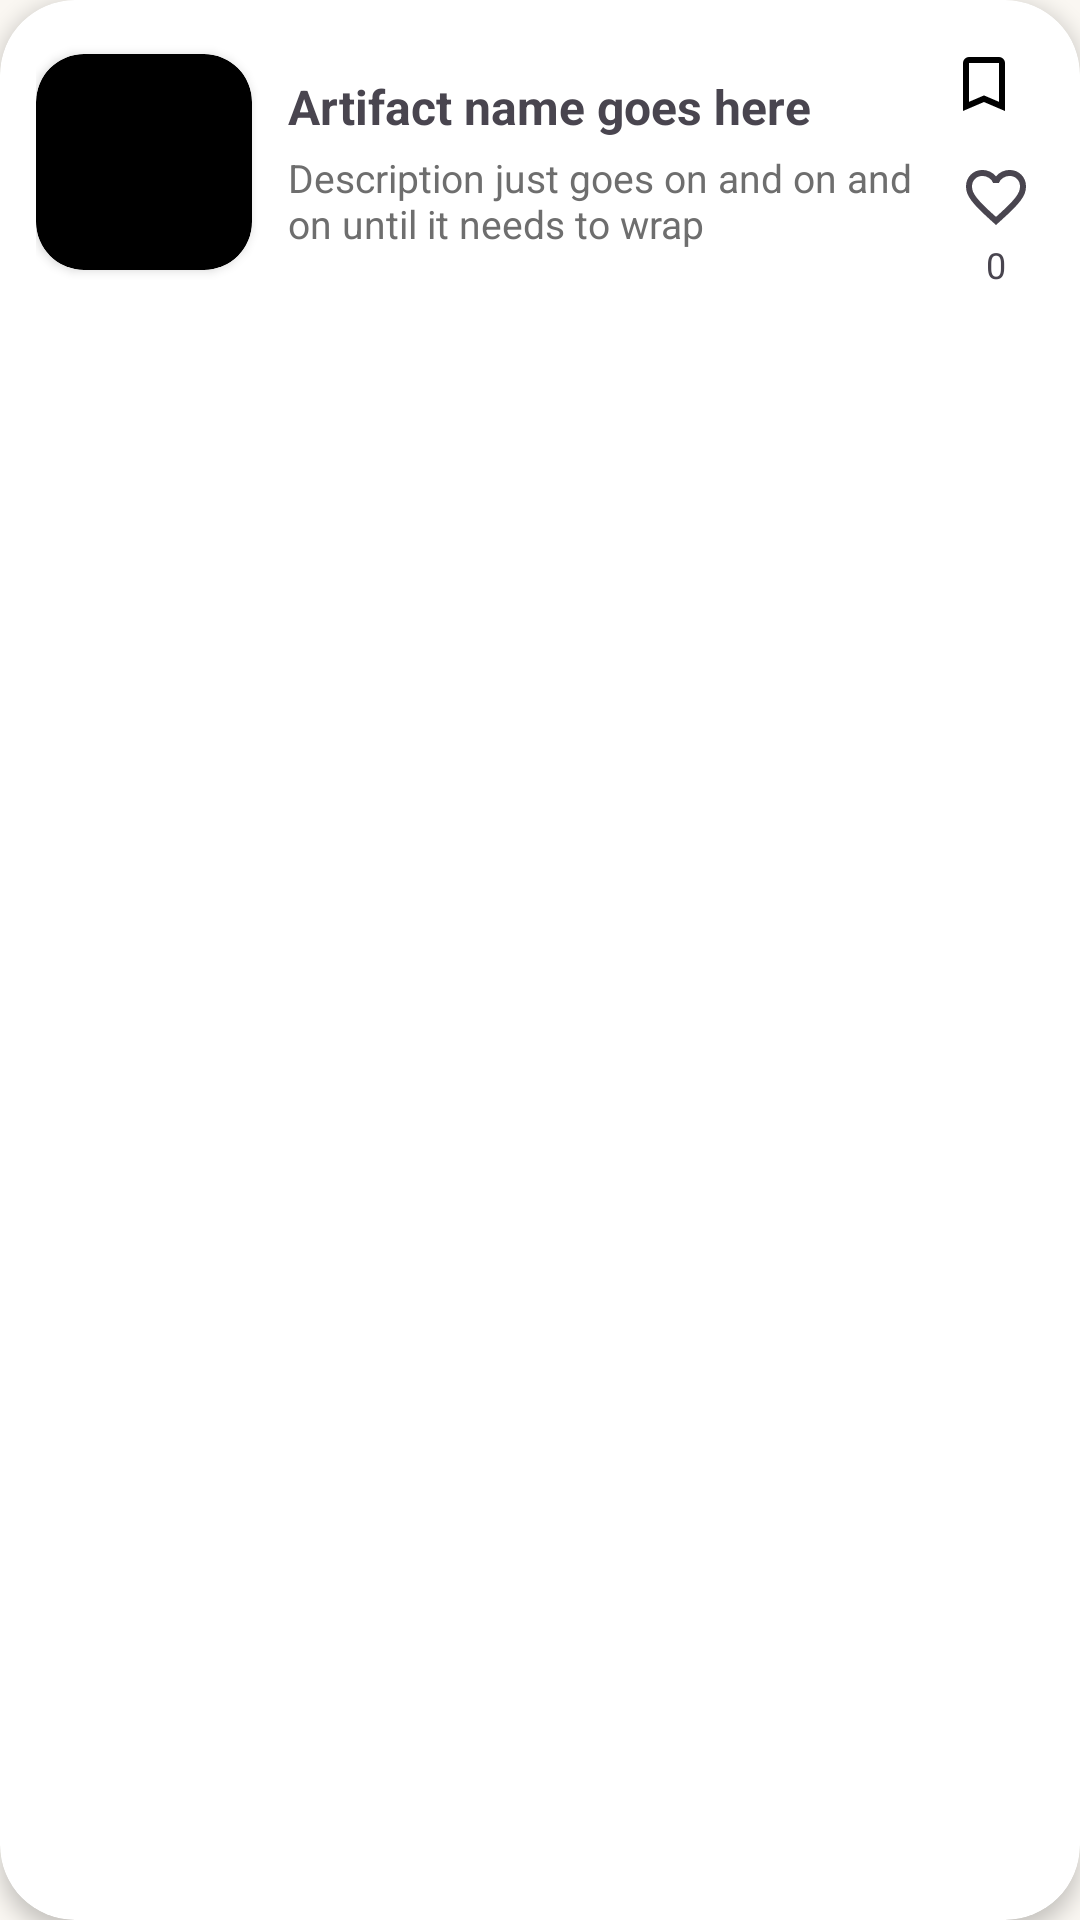

Here is an Android app screen rendered from its layout file. Give the layout XML and the strings, colors and styles it references.
<!-- AndroidManifest.xml: application theme Theme.B07group6 -->
<!-- res/layout/artifact_card.xml -->
<?xml version="1.0" encoding="utf-8"?>
<androidx.cardview.widget.CardView xmlns:android="http://schemas.android.com/apk/res/android"
    xmlns:app="http://schemas.android.com/apk/res-auto"
    android:layout_width="match_parent"
    android:layout_height="wrap_content"
    android:layout_marginLeft="8dp"
    android:layout_marginRight="8dp"
    android:layout_marginBottom="2dp"
    android:layout_marginTop="5dp"
    app:cardCornerRadius="25dp"
    app:cardElevation="4dp"
    android:outlineSpotShadowColor="@color/black">

    <LinearLayout
        android:layout_width="match_parent"
        android:layout_height="wrap_content"
        android:orientation="horizontal"
        android:gravity="center_vertical"
        android:padding="12dp">

        
        <androidx.cardview.widget.CardView
            android:layout_width="72dp"
            android:layout_height="72dp"
            app:cardCornerRadius="16dp"
            app:cardBackgroundColor="@color/black">

            <ImageView
                android:id="@+id/artifact_imageView"
                android:layout_width="match_parent"
                android:layout_height="match_parent"
                android:scaleType="centerCrop"
                android:contentDescription="Artifact Image" />
        </androidx.cardview.widget.CardView>

        
        <LinearLayout
            android:layout_width="0dp"
            android:layout_height="wrap_content"
            android:layout_weight="1"
            android:orientation="vertical"
            android:layout_marginStart="12dp"
            android:layout_marginEnd="10dp">

            <TextView
                android:id="@+id/artifact_name"
                android:layout_width="match_parent"
                android:layout_height="wrap_content"
                android:text="Artifact name goes here"
                android:textSize="16sp"
                android:textStyle="bold"
                android:maxLines="1"
                android:ellipsize="end"
                android:layout_marginBottom="4dp" />

            <TextView
                android:id="@+id/artifact_description"
                android:layout_width="match_parent"
                android:layout_height="wrap_content"
                android:text="Description just goes on and on and on until it needs to wrap"
                android:textSize="13sp"
                android:textColor="@color/text_secondary"
                android:maxLines="2"
                android:ellipsize="end" />
        </LinearLayout>

        
        <LinearLayout
            android:layout_width="wrap_content"
            android:layout_height="wrap_content"
            android:gravity="center_horizontal"
            android:orientation="vertical">

            
            <CheckBox
                android:id="@+id/artifact_is_saved"
                android:layout_width="32dp"
                android:gravity="center"
                android:layout_height="32dp"
                android:layout_marginBottom="10dp"
                android:textColor="@color/white"
                android:button="@drawable/toggle_saved"
                app:buttonTint="@color/save_toggle_colours"
                android:checked="false" />

            <CheckBox
                android:id="@+id/artifact_like_button"
                android:layout_width="24dp"
                android:layout_height="24dp"
                android:button="@drawable/favorite_selector"
                android:checked="false"
                android:contentDescription="Likes" />

            <TextView
                android:id="@+id/artifact_likes_count"
                android:layout_width="wrap_content"
                android:layout_height="wrap_content"
                android:text="0"
                android:textSize="12sp"
                android:layout_marginTop="2dp" />
        </LinearLayout>

    </LinearLayout>
</androidx.cardview.widget.CardView>
<!-- resources referenced by this layout -->
<resources>
  <color name="black">#FF000000</color>
  <color name="text_secondary">#6E6E6E</color>
  <color name="white">#FFFFFFFF</color>
  <!-- drawable favorite_selector (drawable) -->
  <?xml version="1.0" encoding="utf-8"?>
  <selector xmlns:android="http://schemas.android.com/apk/res/android">
      <item android:state_checked="true" android:drawable="@drawable/ic_favorite_on" />
  
      <item android:drawable="@drawable/ic_favorite_off" />
  </selector>
  <!-- drawable toggle_saved (drawable) -->
  <?xml version="1.0" encoding="utf-8"?>
  <selector xmlns:android="http://schemas.android.com/apk/res/android">
      
      <item android:state_checked="true" android:drawable="@drawable/ic_bookmark_on" />
  
      
      <item android:state_checked="false" android:drawable="@drawable/ic_bookmark_off" />
  </selector>
  <style name="Theme.B07group6" parent="Base.Theme.B07group6" />
  <!-- drawable ic_favorite_on (drawable) -->
  <vector xmlns:android="http://schemas.android.com/apk/res/android" android:height="24dp" android:tint="#000000" android:viewportHeight="24" android:viewportWidth="24" android:width="24dp">
  
      <path android:fillColor="@android:color/white" android:pathData="M12,21.35l-1.45,-1.32C5.4,15.36 2,12.28 2,8.5 2,5.42 4.42,3 7.5,3c1.74,0 3.41,0.81 4.5,2.09C13.09,3.81 14.76,3 16.5,3 19.58,3 22,5.42 22,8.5c0,3.78 -3.4,6.86 -8.55,11.54L12,21.35z"/>
  
  </vector>
  <!-- drawable ic_bookmark_on (drawable) -->
  <vector xmlns:android="http://schemas.android.com/apk/res/android" android:height="24dp" android:tint="@color/text_secondary" android:viewportHeight="960" android:viewportWidth="960" android:width="24dp">
        
      <path android:fillColor="@android:color/white" android:pathData="M713,360L600,247L656,190L713,247L854,105L911,162L713,360ZM200,840L200,200Q200,167 223.5,143.5Q247,120 280,120L520,120Q520,143 520,160Q520,177 520,200L280,200Q280,200 280,200Q280,200 280,200L280,718L480,632L680,718L680,440Q703,440 720,440Q737,440 760,440L760,840L480,720L200,840ZM280,200L280,200Q280,200 280,200Q280,200 280,200L520,200Q520,200 520,200Q520,200 520,200Q520,200 520,200Q520,200 520,200L520,200L480,200L280,200Z"/>
      
  </vector>
  <!-- drawable ic_bookmark_off (drawable) -->
  <vector xmlns:android="http://schemas.android.com/apk/res/android" android:height="24dp" android:tint="@color/text_secondary" android:viewportHeight="960" android:viewportWidth="960" android:width="24dp">
  
      <path android:fillColor="@android:color/white" android:pathData="M200,840L200,200Q200,167 223.5,143.5Q247,120 280,120L680,120Q713,120 736.5,143.5Q760,167 760,200L760,840L480,720L200,840ZM280,718L480,632L680,718L680,200Q680,200 680,200Q680,200 680,200L280,200Q280,200 280,200Q280,200 280,200L280,718ZM280,200L280,200Q280,200 280,200Q280,200 280,200L680,200Q680,200 680,200Q680,200 680,200L680,200L480,200L280,200Z"/>
  
  </vector>
  <style name="Base.Theme.B07group6" parent="Theme.Material3.DayNight.NoActionBar">
          <item name="colorPrimary">@color/primary</item>
          <item name="colorOnPrimary">@color/on_primary</item>
          <item name="colorPrimaryVariant">@color/primary_variant</item>
  
          <item name="colorSecondary">@color/accent</item>
          <item name="colorOnSecondary">@color/on_accent</item>
  
          <item name="android:colorBackground">@color/background</item>
          <item name="colorSurface">@color/surface</item>
  
          <item name="colorError">@color/error</item>
      </style>
  <color name="primary">#8B2131</color>
  <color name="on_primary">#FFFFFF</color>
  <color name="primary_variant">#6E1A26</color>
  <color name="accent">#C9A24B</color>
  <color name="on_accent">#1C1C1C</color>
  <color name="background">#FAF7F2</color>
  <color name="surface">#FFFFFF</color>
  <color name="error">#B00020</color>
</resources>
